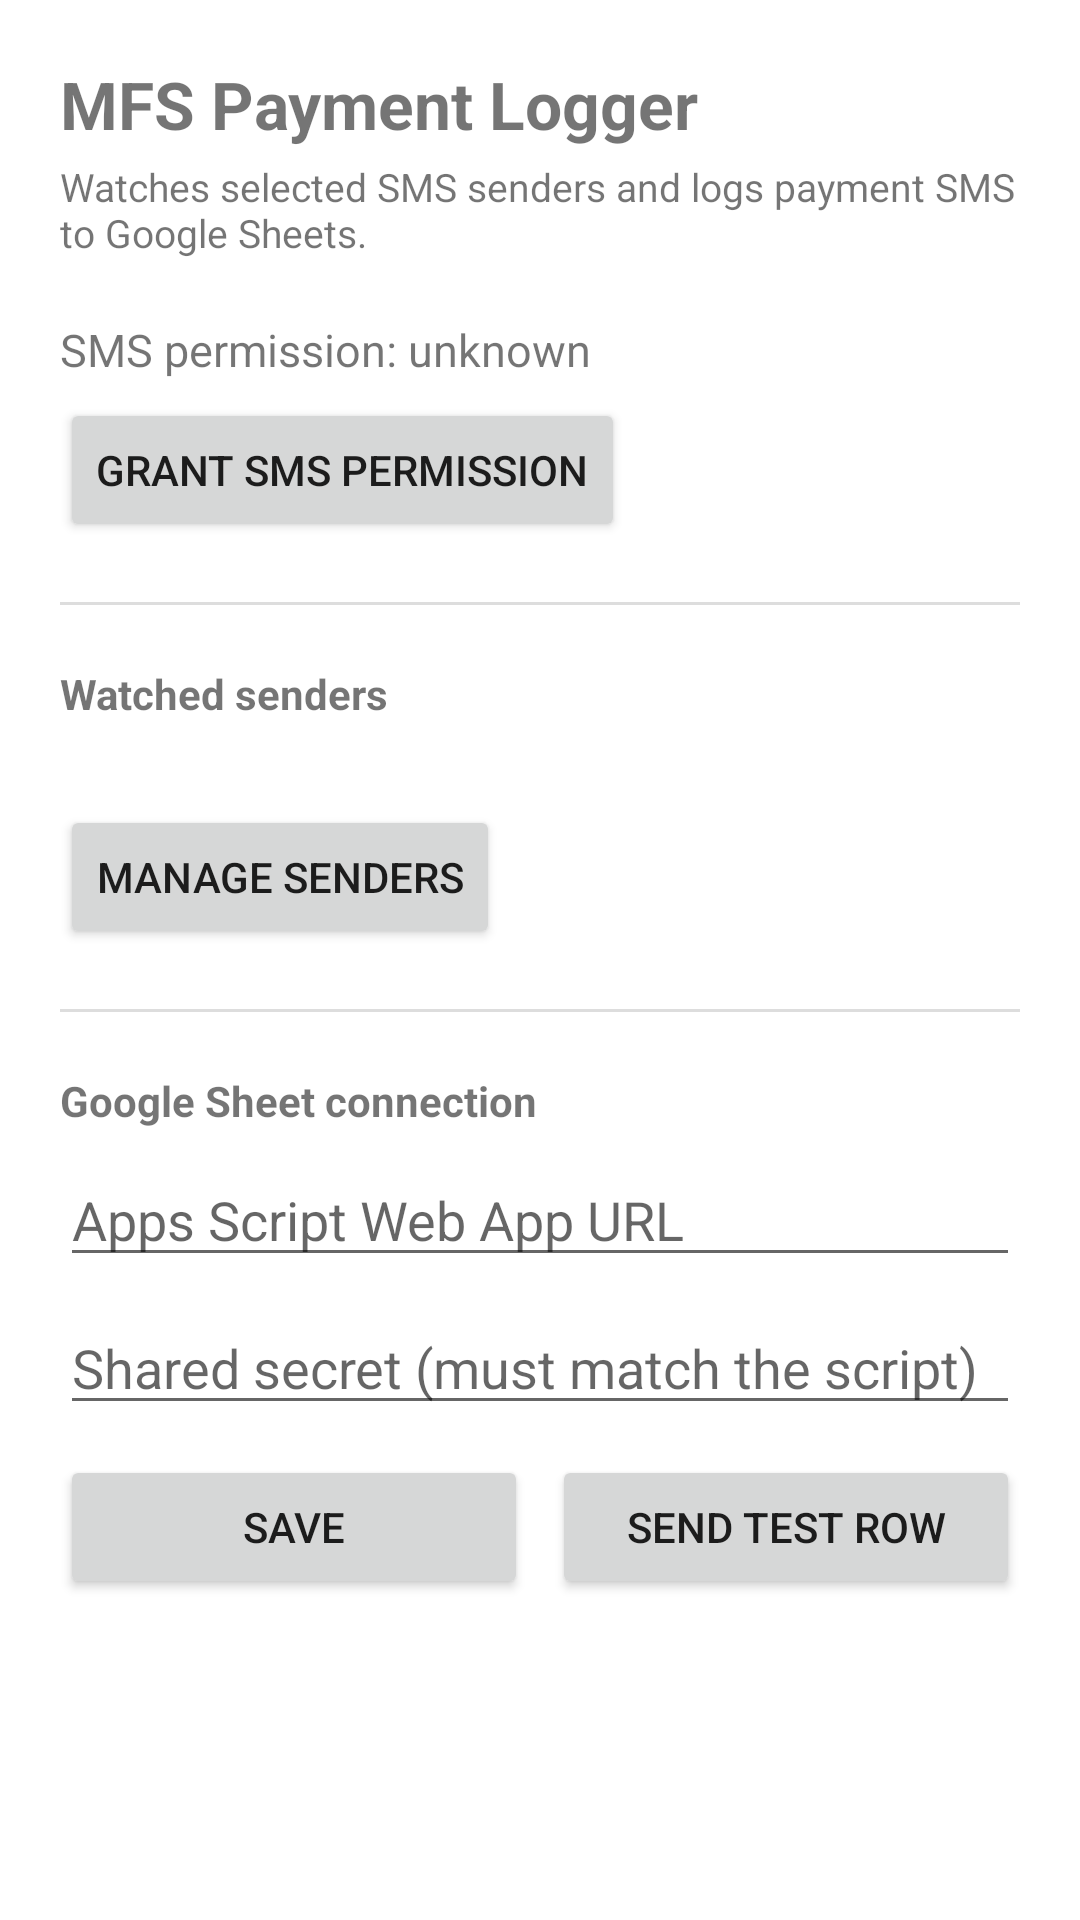

The Android layout XML behind this screen, and the referenced resources:
<!-- AndroidManifest.xml: application theme Theme.MfsLogger -->
<!-- res/layout/activity_main.xml -->
<?xml version="1.0" encoding="utf-8"?>
<ScrollView xmlns:android="http://schemas.android.com/apk/res/android"
    android:layout_width="match_parent"
    android:layout_height="match_parent">

    <LinearLayout
        android:layout_width="match_parent"
        android:layout_height="wrap_content"
        android:orientation="vertical"
        android:padding="20dp">

        <TextView
            android:layout_width="wrap_content"
            android:layout_height="wrap_content"
            android:text="MFS Payment Logger"
            android:textSize="22sp"
            android:textStyle="bold" />

        <TextView
            android:layout_width="wrap_content"
            android:layout_height="wrap_content"
            android:layout_marginTop="4dp"
            android:text="Watches selected SMS senders and logs payment SMS to Google Sheets."
            android:textSize="13sp" />

        <TextView
            android:id="@+id/textPermissionStatus"
            android:layout_width="wrap_content"
            android:layout_height="wrap_content"
            android:layout_marginTop="20dp"
            android:textSize="15sp"
            android:text="SMS permission: unknown" />

        <Button
            android:id="@+id/btnGrantPermission"
            android:layout_width="wrap_content"
            android:layout_height="wrap_content"
            android:layout_marginTop="6dp"
            android:text="Grant SMS permission" />

        <View
            android:layout_width="match_parent"
            android:layout_height="1dp"
            android:layout_marginTop="20dp"
            android:background="#DDDDDD" />

        <TextView
            android:layout_width="wrap_content"
            android:layout_height="wrap_content"
            android:layout_marginTop="20dp"
            android:text="Watched senders"
            android:textStyle="bold" />

        <TextView
            android:id="@+id/textSenderSummary"
            android:layout_width="wrap_content"
            android:layout_height="wrap_content"
            android:layout_marginTop="4dp"
            android:textSize="13sp" />

        <Button
            android:id="@+id/btnManageSenders"
            android:layout_width="wrap_content"
            android:layout_height="wrap_content"
            android:layout_marginTop="6dp"
            android:text="Manage senders" />

        <View
            android:layout_width="match_parent"
            android:layout_height="1dp"
            android:layout_marginTop="20dp"
            android:background="#DDDDDD" />

        <TextView
            android:layout_width="wrap_content"
            android:layout_height="wrap_content"
            android:layout_marginTop="20dp"
            android:text="Google Sheet connection"
            android:textStyle="bold" />

        <EditText
            android:id="@+id/editScriptUrl"
            android:layout_width="match_parent"
            android:layout_height="wrap_content"
            android:layout_marginTop="8dp"
            android:hint="Apps Script Web App URL"
            android:inputType="textUri" />

        <EditText
            android:id="@+id/editSecret"
            android:layout_width="match_parent"
            android:layout_height="wrap_content"
            android:layout_marginTop="8dp"
            android:hint="Shared secret (must match the script)"
            android:inputType="textPassword" />

        <LinearLayout
            android:layout_width="match_parent"
            android:layout_height="wrap_content"
            android:layout_marginTop="10dp"
            android:orientation="horizontal">

            <Button
                android:id="@+id/btnSaveConfig"
                android:layout_width="0dp"
                android:layout_height="wrap_content"
                android:layout_weight="1"
                android:text="Save" />

            <Button
                android:id="@+id/btnSendTest"
                android:layout_width="0dp"
                android:layout_height="wrap_content"
                android:layout_marginStart="8dp"
                android:layout_weight="1"
                android:text="Send test row" />
        </LinearLayout>

    </LinearLayout>
</ScrollView>
<!-- resources referenced by this layout -->
<resources>
  <style name="Theme.MfsLogger" parent="Theme.MaterialComponents.DayNight.NoActionBar" />
</resources>
